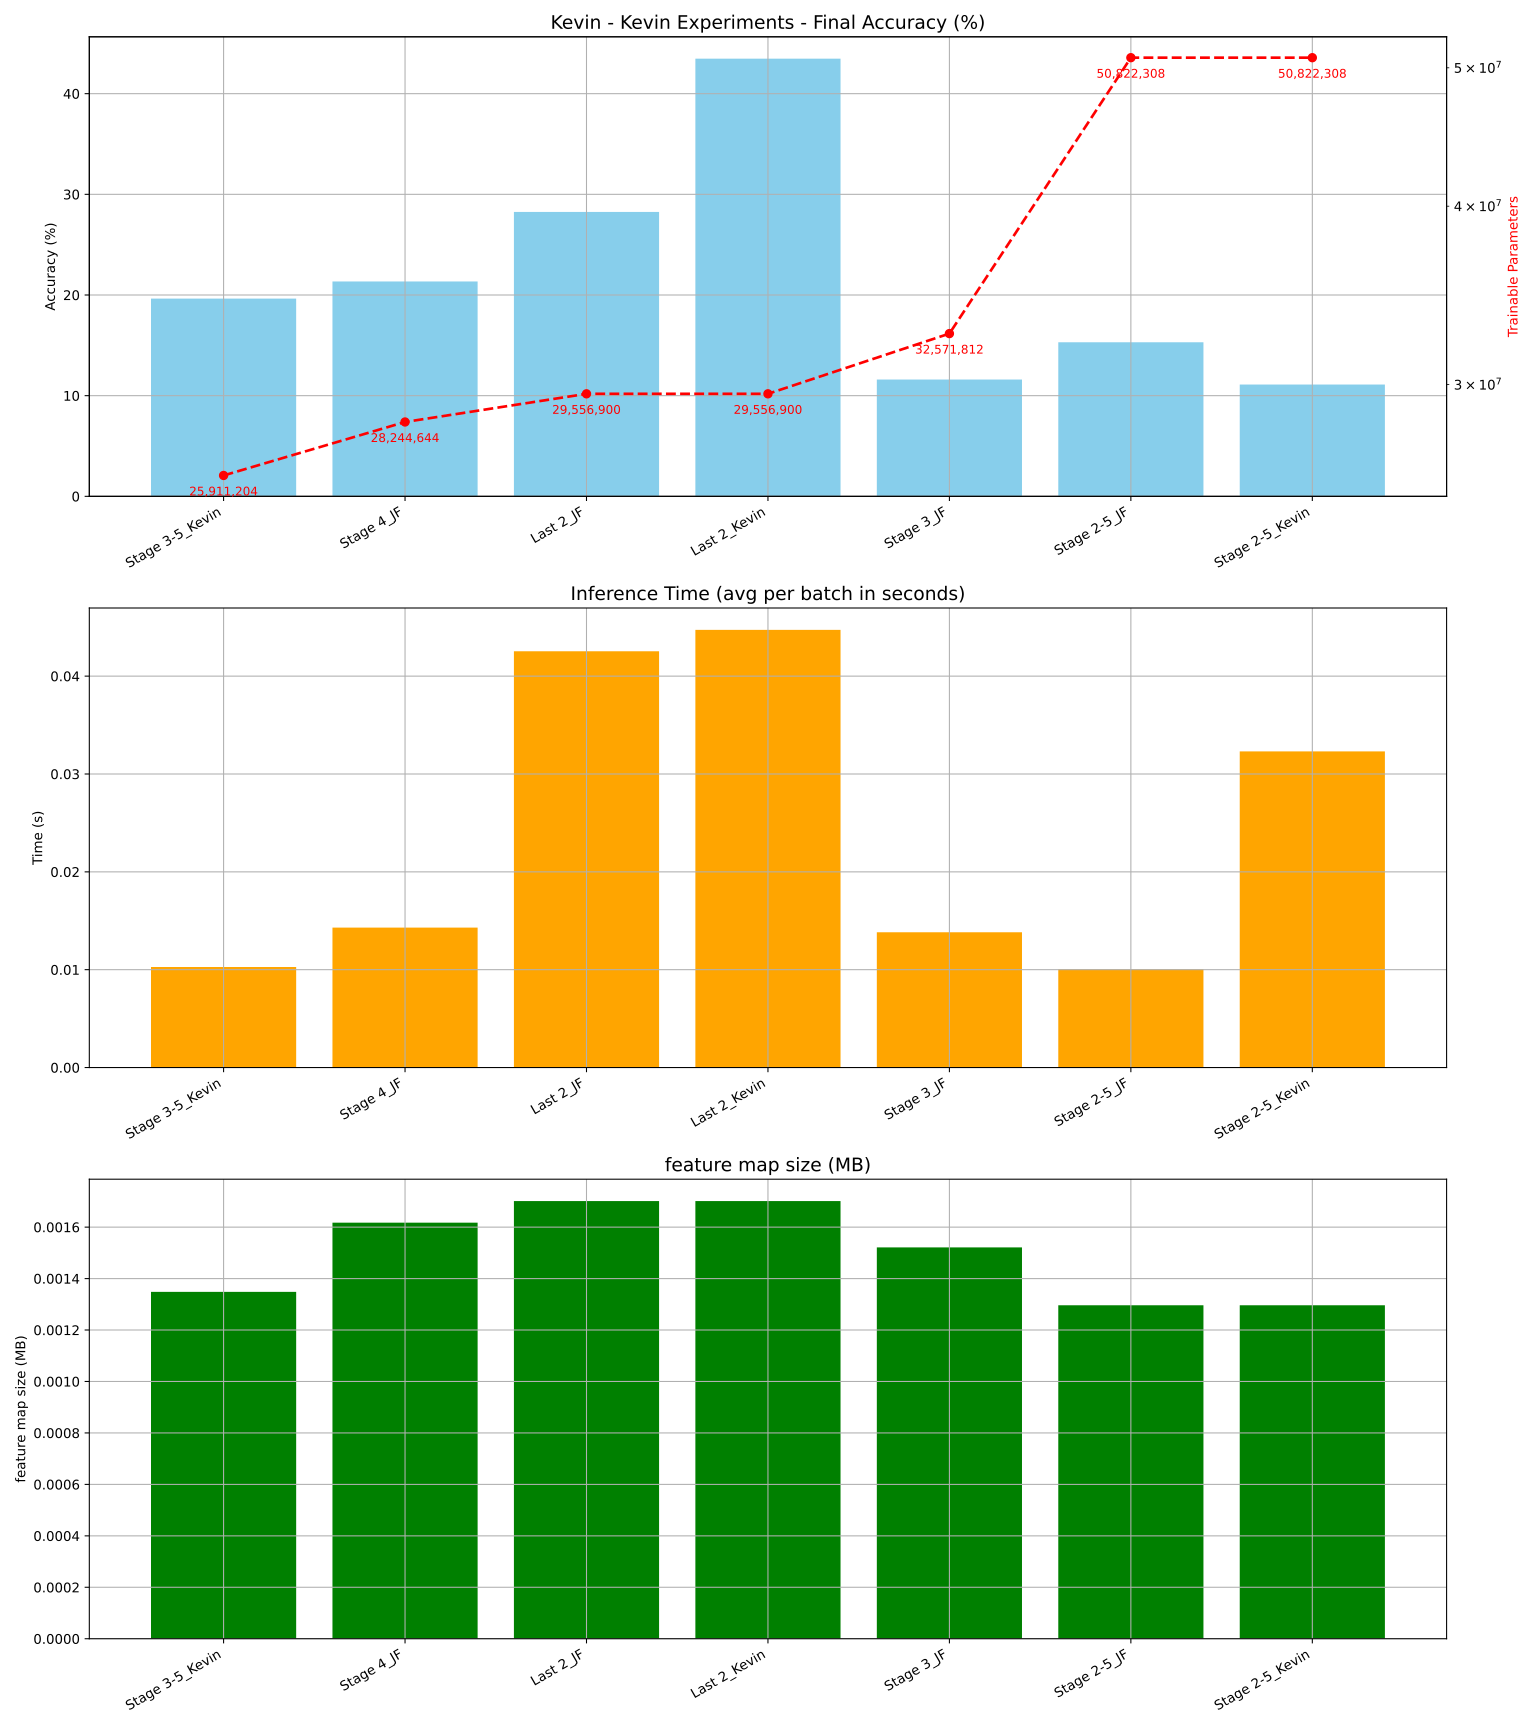

Values plotted in this chart, from the file beside it:
Model, Parameters, Accuracy, Inference Time (s), Memory Usage (bytes), FLOPs
Stage 3-5_Kevin, 25911204, 19.64, 0.01027, 1348, 64676167680
Stage 4_JF, 28244644, 21.34, 0.0143, 1617, 123251720192
Last 2_JF, 29556900, 28.25, 0.04254, 1701, 161384235008
Last 2_Kevin, 29556900, 43.47, 0.04473, 1701, 161384235008
Stage 3_JF, 32571812, 11.6, 0.01382, 1521, 123234942976
Stage 2-5_JF, 50822308, 15.31, 0.01006, 1296, 50675580928
Stage 2-5_Kevin, 50822308, 11.1, 0.03231, 1296, 50675580928
